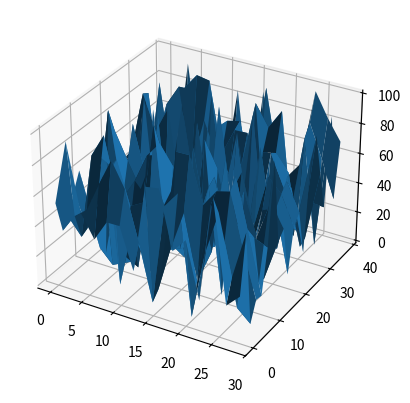
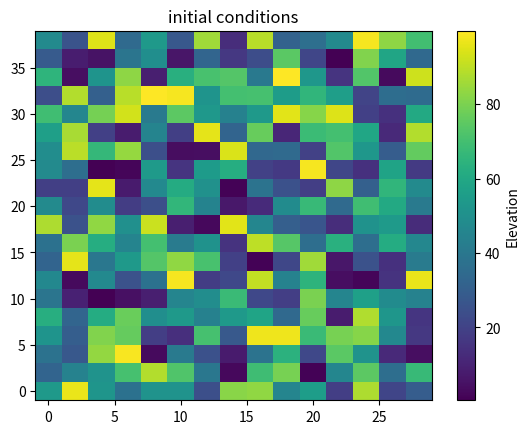
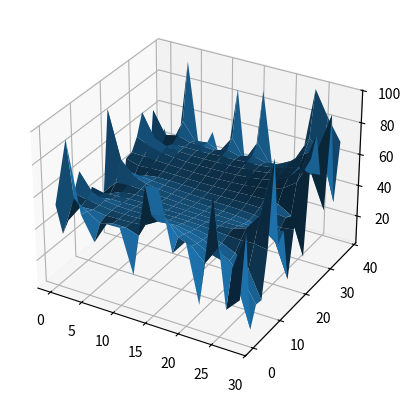
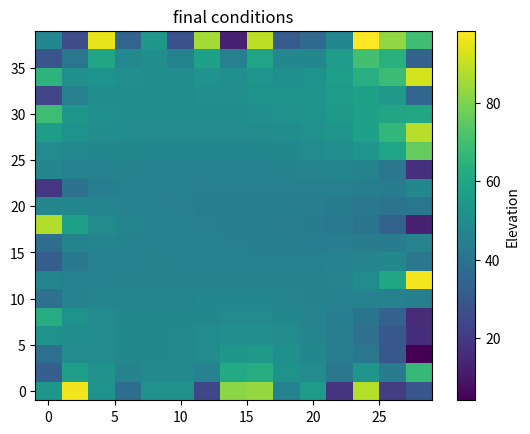

These charts were generated, in order, by the following Python code:
#!/usr/bin/env python3
# -*- coding: utf-8 -*-
"""
Created on Wed Dec 11 14:48:56 2024

@author: westanlubin
"""
import numpy as np
import matplotlib.pyplot as plt
from mpl_toolkits.mplot3d import Axes3D

### INITIAL CONDITIONS
nx = 15
ny = 20

dx = 2 # meters
dy = 2 # meters

x = np.arange(0,nx*dx,dx) # created 1-D array of x positions
y = np.arange(0,ny*dy,dy) # created 1-D array of x positions
X,Y = np.meshgrid(x,y,indexing = 'ij') # created 2-D coordinate system for plotting

""" 
capital letters = 2d array
lowercase = 1d array 
"""

D = 0.02 # m^2/yr

dt = 5 # years

# example will use topography
Z = np.random.random((nx,ny))*100
z=Z.flatten() # gives the 1-D flattened array, flattened by rows

### STABILITY CHECK
sx = dt*D/dx**2
sy = dt*D/dy**2

import sys
if sx>0.5:
    print('x is unstable')
    sys.exit()

if sy>0.5:
    print('y is unstable')
    sys.exit()

### CREATING THE A MATRIX

A = np.zeros((nx*ny, nx*ny))

for i in range(nx):
    for k in range(ny):
        ik = i*ny + k
        ## -----BOUNDRY CONDITIONS----- ##
        if i==0:
            A[ik,ik] = 1 # no change
        elif i==(nx-1):
            A[ik,ik] = 1
        elif k==0:
            A[ik,ik] = 1
        elif k==(ny-1):
            A[ik,ik] = 1
        else:
            ## -----MATRIX COEFFICIENT----- ##
            A[ik,ik] = 1-2*sx - 2*sy
            A[ik,(i+1)*ny + k] = sx
            A[ik,(i-1)*ny + k] = sx
            A[ik,i*ny + k + 1] = sy
            A[ik,i*ny + k - 1] = sy
#print(A)

# method 1 - use a surface plot
fig = plt.figure()
ax = fig.add_subplot(111, projection = '3d')
ax.plot_surface(X,Y,Z)

#method 2 -uses pcolormesh
fig2, ax2 = plt.subplots(1,1)
c = ax2.pcolormesh(X,Y,Z)
ax2.set_title('initial conditions')
colorbar = fig2.colorbar(c, ax=ax2)
colorbar.set_label('Elevation')
# Add legend or color bar

### RUNNING TIME
totaltime = 1000
time = 0
while time <= totaltime: 
    newz = np.dot(A,z)
    z[:] = newz
    time += dt

### PLOTTING THE FINAL TOPOGRAPHY
Z = z.reshape(X.shape)
fig = plt.figure()
ax = fig.add_subplot(111,projection = '3d')
ax.plot_surface(X,Y,Z)

fig2, ax2 = plt.subplots(1,1)
c = ax2.pcolormesh(X,Y,Z)
ax2.set_title('final conditions')
colorbar = fig2.colorbar(c, ax=ax2)
colorbar.set_label('Elevation')